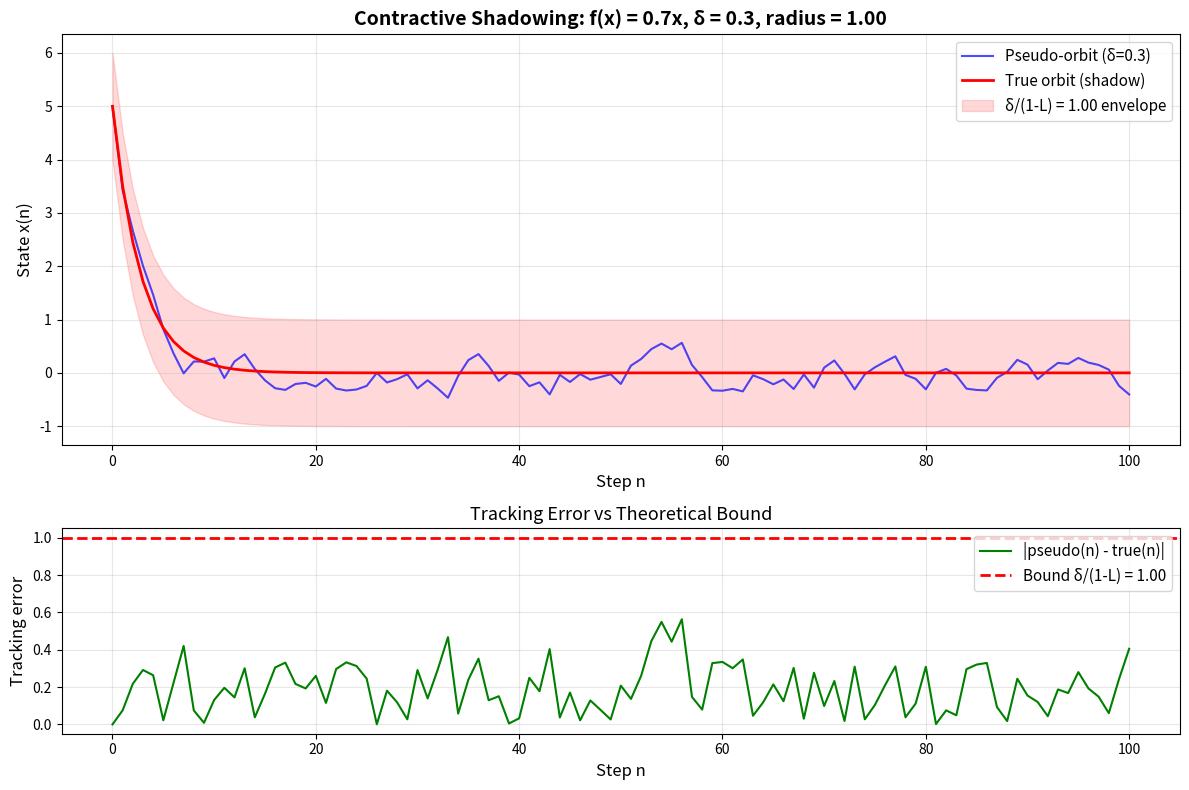

Python code for this plot:
#!/usr/bin/env python3
"""
Visualization 1: Orbit Shadowing - Pseudo-orbit vs True Orbit

Shows a contractive pseudo-orbit being shadowed by the true orbit,
with the δ/(1-L) bound envelope.
"""

import numpy as np
import matplotlib.pyplot as plt


def simulate_shadowing(L: float, delta: float, x0: float, n_steps: int, seed: int = 42):
    rng = np.random.RandomState(seed)
    pseudo = [x0]
    true_orb = [x0]
    for k in range(n_steps):
        noise = rng.uniform(-delta, delta)
        pseudo.append(L * pseudo[-1] + noise)
        true_orb.append(L * true_orb[-1])
    return np.array(pseudo), np.array(true_orb)


def main():
    L = 0.7
    delta = 0.3
    x0 = 5.0
    n_steps = 100

    pseudo, true_orb = simulate_shadowing(L, delta, x0, n_steps)
    radius = delta / (1 - L)
    steps = np.arange(n_steps + 1)

    fig, axes = plt.subplots(2, 1, figsize=(12, 8), gridspec_kw={'height_ratios': [2, 1]})

    # Top plot: orbits with shadowing envelope
    ax1 = axes[0]
    ax1.plot(steps, pseudo, 'b-', alpha=0.7, linewidth=1.5, label=f'Pseudo-orbit (δ={delta})')
    ax1.plot(steps, true_orb, 'r-', linewidth=2, label='True orbit (shadow)')
    ax1.fill_between(steps, true_orb - radius, true_orb + radius,
                      alpha=0.15, color='red', label=f'δ/(1-L) = {radius:.2f} envelope')
    ax1.set_xlabel('Step n', fontsize=12)
    ax1.set_ylabel('State x(n)', fontsize=12)
    ax1.set_title(f'Contractive Shadowing: f(x) = {L}x, δ = {delta}, radius = {radius:.2f}',
                  fontsize=14, fontweight='bold')
    ax1.legend(fontsize=11, loc='upper right')
    ax1.grid(True, alpha=0.3)

    # Bottom plot: tracking error
    ax2 = axes[1]
    errors = np.abs(pseudo - true_orb)
    ax2.plot(steps, errors, 'g-', linewidth=1.5, label='|pseudo(n) - true(n)|')
    ax2.axhline(y=radius, color='red', linestyle='--', linewidth=2,
                label=f'Bound δ/(1-L) = {radius:.2f}')
    ax2.set_xlabel('Step n', fontsize=12)
    ax2.set_ylabel('Tracking error', fontsize=12)
    ax2.set_title('Tracking Error vs Theoretical Bound', fontsize=13)
    ax2.legend(fontsize=11)
    ax2.grid(True, alpha=0.3)

    plt.tight_layout()
    plt.savefig('shadowing_visualization.png', dpi=150, bbox_inches='tight')
    plt.close()
    print("Saved: shadowing_visualization.png")


if __name__ == "__main__":
    main()
